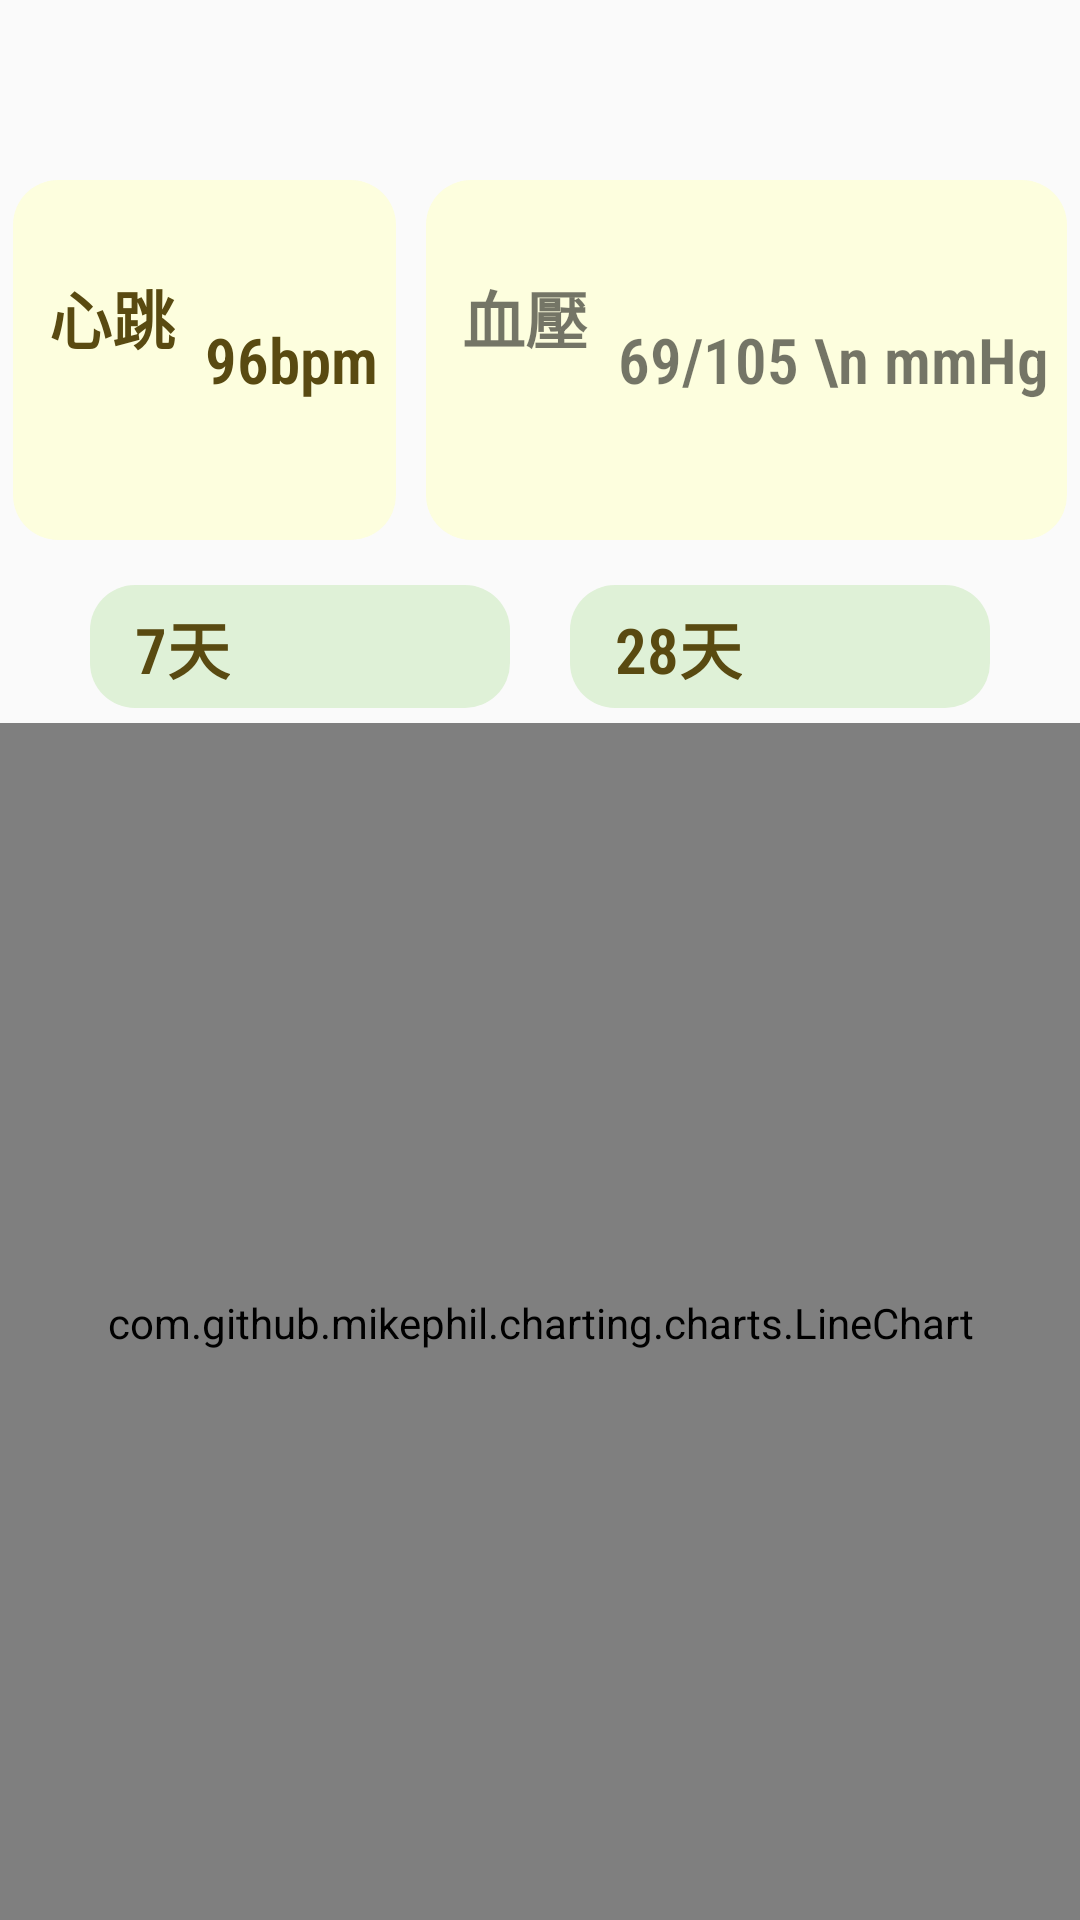

Here is an Android app screen rendered from its layout file. Give the layout XML and the strings, colors and styles it references.
<!-- AndroidManifest.xml: application theme AppTheme -->
<!-- res/layout/fragment_physiological_measure.xml -->
<?xml version="1.0" encoding="utf-8"?>
<FrameLayout

    xmlns:android="http://schemas.android.com/apk/res/android"
    xmlns:app="http://schemas.android.com/apk/res-auto"
    xmlns:tools="http://schemas.android.com/tools"
    android:layout_width="match_parent"
    android:layout_height="match_parent"
    tools:context=".PhysiologicalMeasure">

    <LinearLayout
        android:layout_width="match_parent"
        android:layout_height="match_parent"
        android:layout_marginTop="60dp"
        android:gravity="center_horizontal"
        android:orientation="vertical">

        <LinearLayout
            android:layout_width="wrap_content"
            android:layout_height="wrap_content"
            android:orientation="horizontal"
            android:gravity="center_horizontal">

            <LinearLayout
                android:id="@+id/lineHR"
                android:layout_width="wrap_content"
                android:layout_height="120dp"
                android:background="@drawable/chart_item_bg"
                android:orientation="horizontal">

                <TextView
                    android:id="@+id/lblItemHr"
                    android:layout_width="wrap_content"
                    android:layout_height="wrap_content"
                    android:layout_marginLeft="12dp"
                    android:layout_marginTop="30dp"
                    android:fontFamily="sans-serif-condensed-light"
                    android:text="心跳"
                    android:textColor="@color/phtNText"
                    android:textSize="21dp"
                    android:textStyle="bold"
                    app:layout_constraintStart_toStartOf="parent"
                    app:layout_constraintTop_toTopOf="parent" />

                <TextView
                    android:id="@+id/lblHR"
                    android:layout_width="match_parent"
                    android:layout_height="wrap_content"
                    android:layout_marginLeft="10dp"
                    android:layout_gravity="center_vertical"
                    android:layout_marginRight="6dp"
                    android:fontFamily="sans-serif-condensed-light"
                    android:text="96bpm"
                    android:textColor="@color/phtNText"
                    android:textSize="21dp"
                    android:textStyle="bold"
                    app:layout_constraintStart_toStartOf="parent"
                    app:layout_constraintTop_toTopOf="parent" />

            </LinearLayout>

            <LinearLayout
                android:layout_width="10dp"
                android:layout_height="match_parent"
                android:orientation="horizontal"></LinearLayout>

            <LinearLayout
                android:id="@+id/lineBP"
                android:layout_width="wrap_content"
                android:layout_height="120dp"
                android:background="@drawable/chart_item_bg"
                android:orientation="horizontal">

                <TextView
                    android:id="@+id/lblItemBp"
                    android:layout_width="wrap_content"
                    android:layout_height="wrap_content"
                    android:layout_marginLeft="12dp"
                    android:layout_marginTop="30dp"
                    android:fontFamily="sans-serif-condensed-light"
                    android:text="血壓"
                    android:textSize="21dp"
                    android:textStyle="bold"
                    app:layout_constraintStart_toStartOf="parent"
                    app:layout_constraintTop_toTopOf="parent" />

                <TextView
                    android:id="@+id/lblBP"
                    android:layout_width="match_parent"
                    android:layout_height="wrap_content"
                    android:layout_marginLeft="10dp"
                    android:layout_gravity="center_vertical"
                    android:layout_marginRight="6dp"
                    android:fontFamily="sans-serif-condensed-light"
                    android:text="69/105 \n mmHg"
                    android:textSize="21dp"
                    android:textStyle="bold"
                    app:layout_constraintStart_toStartOf="parent"
                    app:layout_constraintTop_toTopOf="parent" />

            </LinearLayout>


        </LinearLayout>

        <LinearLayout
            android:layout_width="match_parent"
            android:layout_height="wrap_content"
            android:orientation="horizontal"
            android:gravity="center_horizontal">

            <LinearLayout
                android:id="@+id/mbtn7"
                android:layout_width="150dp"
                android:layout_height="wrap_content"
                android:layout_marginTop="10dp"
                android:background="@drawable/chart_btn_bg"
                android:orientation="horizontal">

                <TextView
                    android:id="@+id/lbl7"
                    android:layout_width="wrap_content"
                    android:layout_height="wrap_content"
                    android:layout_marginVertical="10dp"
                    android:layout_marginLeft="20dp"
                    android:fontFamily="sans-serif-condensed-light"
                    android:text="7天"
                    android:textColor="@color/phtNText"
                    android:textSize="21dp"
                    android:textStyle="bold"
                    app:layout_constraintStart_toStartOf="parent"
                    app:layout_constraintTop_toTopOf="parent" />

            </LinearLayout>

            <LinearLayout
                android:layout_width="10dp"
                android:layout_height="match_parent"
                android:orientation="horizontal"></LinearLayout>

            <LinearLayout
                android:id="@+id/mbtn28"
                android:layout_width="150dp"
                android:layout_height="wrap_content"
                android:layout_marginTop="10dp"
                android:background="@drawable/chart_btn_bg"
                android:orientation="horizontal">

                <TextView
                    android:id="@+id/lbl28"
                    android:layout_width="wrap_content"
                    android:layout_height="wrap_content"
                    android:layout_marginVertical="10dp"
                    android:layout_marginLeft="20dp"
                    android:fontFamily="sans-serif-condensed-light"
                    android:text="28天"
                    android:textColor="@color/phtNText"
                    android:textSize="21dp"
                    android:textStyle="bold"
                    app:layout_constraintStart_toStartOf="parent"
                    app:layout_constraintTop_toTopOf="parent" />


            </LinearLayout>


        </LinearLayout>

        <com.github.mikephil.charting.charts.LineChart
            android:id="@+id/lineChart"
            android:layout_width="match_parent"
            android:layout_height="400dp" />

    </LinearLayout>

</FrameLayout>
<!-- resources referenced by this layout -->
<resources>
  <color name="phtNText">#594a11</color>
  <!-- drawable chart_btn_bg (drawable) -->
  <?xml version="1.0" encoding="utf-8"?>
  <selector xmlns:android="http://schemas.android.com/apk/res/android">
      <item >
          
          <shape android:shape="rectangle">
              
              <corners android:radius="15dip" />
              
              <stroke android:width="10dip" android:color="#00538394" />
              
              <solid android:color="@color/phtNDaybg" />
          </shape>
      </item>
  </selector>
  <!-- drawable chart_item_bg (drawable) -->
  <?xml version="1.0" encoding="utf-8"?>
  <selector xmlns:android="http://schemas.android.com/apk/res/android">
  
      
      <item >
          
          <shape android:shape="rectangle">
              
              <corners android:radius="15dip" />
              
              <solid android:color="@color/phtNitembg" />
          </shape>
      </item>
  </selector>
  <style name="AppTheme" parent="Theme.AppCompat.Light.NoActionBar">
          
          <item name="colorPrimary">@color/Allgreen</item>
          <item name="colorPrimaryDark">@color/colorPrimaryDark</item>
          <item name="colorAccent">#405E81</item>
          <item name="drawerArrowStyle">@style/DrawerArrowStyle</item>
          <item name="android:actionMenuTextColor">@color/Allgreen</item>
      </style>
  <color name="phtNDaybg">#dff1d7</color>
  <color name="phtNitembg">#fdfede</color>
  <color name="Allgreen">#3A8378</color>
  <color name="colorPrimaryDark">#00574B</color>
  <style name="DrawerArrowStyle" parent="@style/Widget.AppCompat.DrawerArrowToggle">
          <item name="spinBars">true</item>
          <item name="color">@color/Allgreen</item>
      </style>
</resources>
